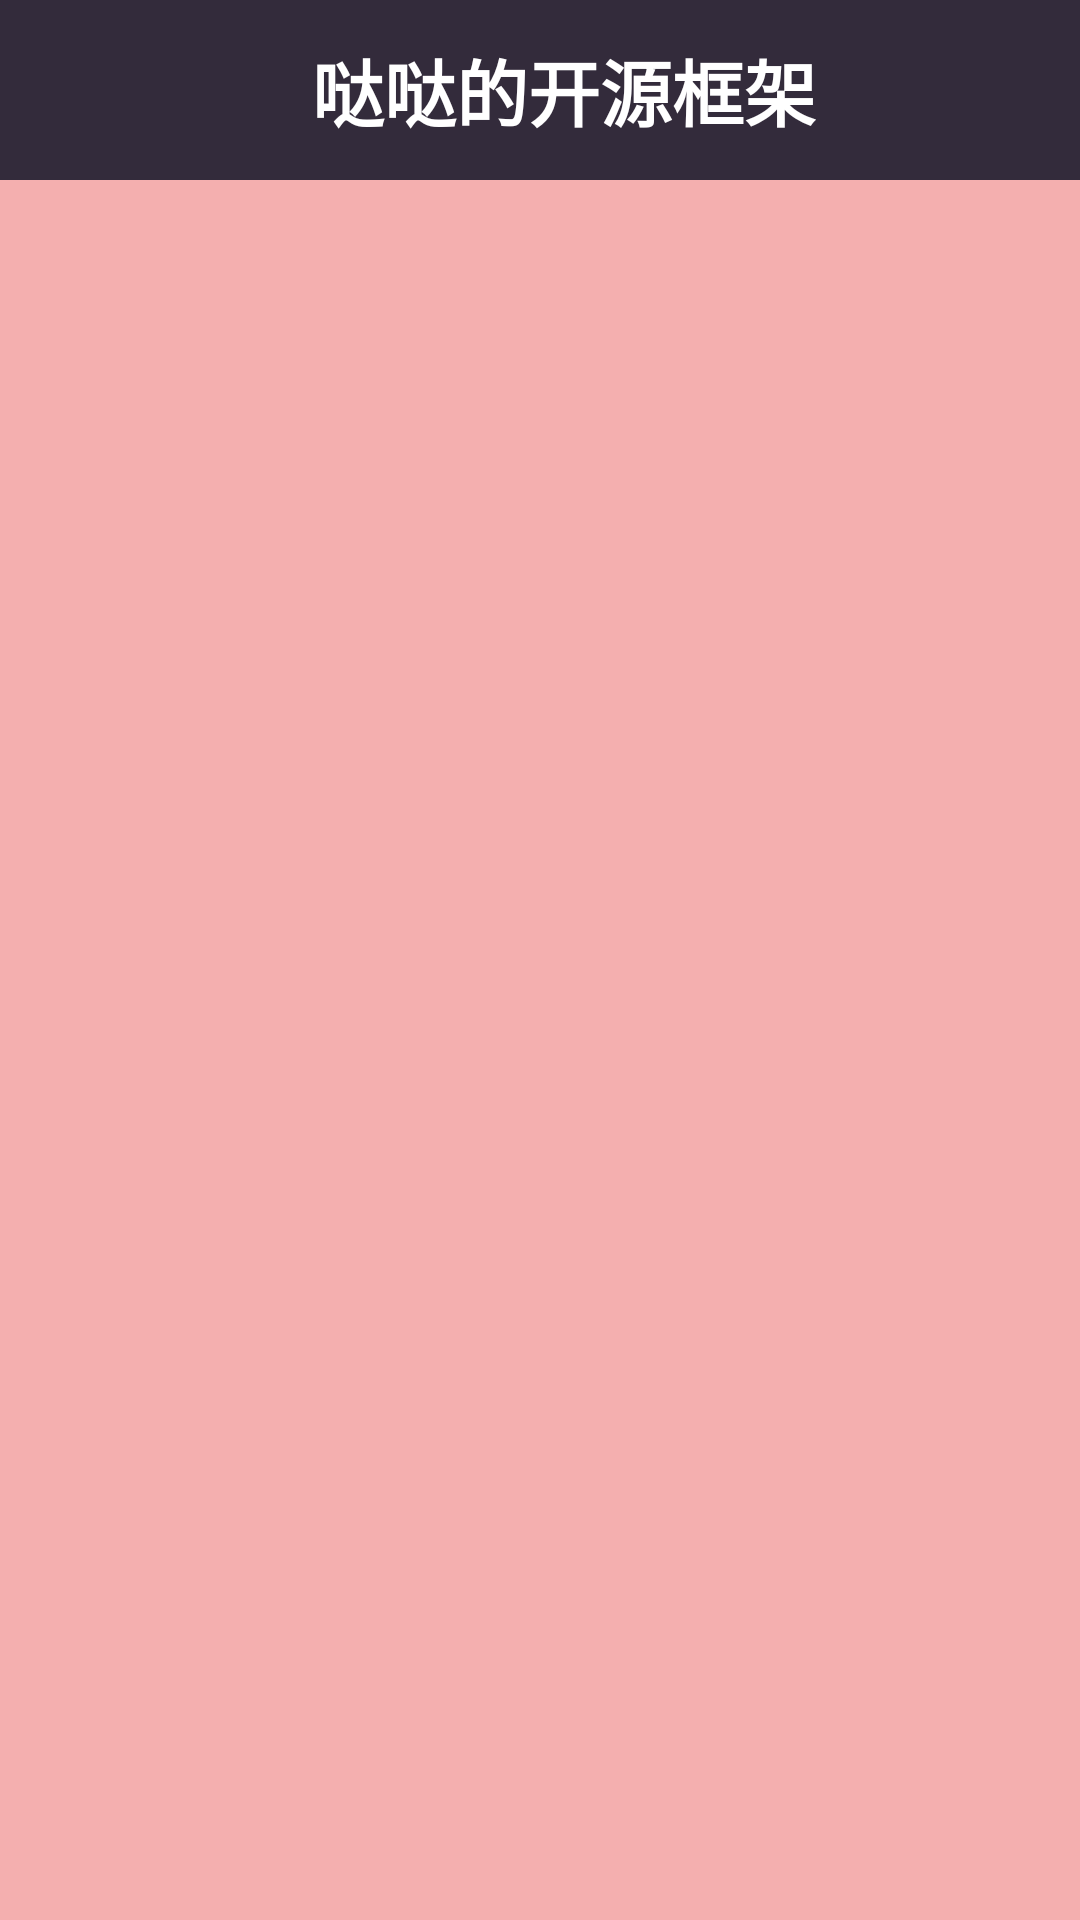

Here is an Android app screen rendered from its layout file. Give the layout XML and the strings, colors and styles it references.
<!-- AndroidManifest.xml: application theme AppTheme -->
<!-- res/layout/activity_home.xml -->
<?xml version="1.0" encoding="utf-8"?>
<LinearLayout xmlns:android="http://schemas.android.com/apk/res/android"
    android:layout_width="match_parent"
    android:layout_height="match_parent"
    android:orientation="vertical">

    <android.support.v7.widget.Toolbar
        android:id="@+id/toolbar"
        android:layout_width="match_parent"
        android:layout_height="60dp"
        android:background="@color/toolbar">

        <TextView
            android:layout_width="match_parent"
            android:layout_height="wrap_content"
            android:gravity="center"
            android:textStyle="bold"
            android:textSize="24sp"
            android:textColor="@color/colorWhite"
            android:text="哒哒的开源框架"/>

    </android.support.v7.widget.Toolbar>

    
    <android.support.v7.widget.RecyclerView
        android:id="@+id/recyclerView"
        android:layout_width="match_parent"
        android:layout_height="0dp"
        android:layout_weight="1"


        android:background="@color/colorRecycler"/>

</LinearLayout>
<!-- resources referenced by this layout -->
<resources>
  <color name="colorRecycler">#F4AFAF</color>
  <color name="colorWhite">#FFF</color>
  <color name="toolbar">#332B3B</color>
  <style name="AppTheme" parent="Theme.AppCompat.Light.NoActionBar">
          
          <item name="android:windowNoTitle">true</item>
          <item name="android:windowFullscreen">true</item>
          <item name="android:listDivider">@drawable/cus_divider</item>
          
  
          <item name="colorPrimary">@color/colorPrimary</item>
          <item name="colorPrimaryDark">@color/colorPrimaryDark</item>
          <item name="colorAccent">@color/colorAccent</item>
  
      </style>
  <!-- drawable cus_divider (drawable) -->
  <?xml version="1.0" encoding="utf-8"?>
  <shape xmlns:android="http://schemas.android.com/apk/res/android"
      android:shape="rectangle" >
  
      <solid android:color="@color/colorWhite" />
  
      <size android:height="4dp"/>
  
  </shape>
  <color name="colorPrimary">#3F51B5</color>
  <color name="colorPrimaryDark">#303F9F</color>
  <color name="colorAccent">#FF4081</color>
</resources>
